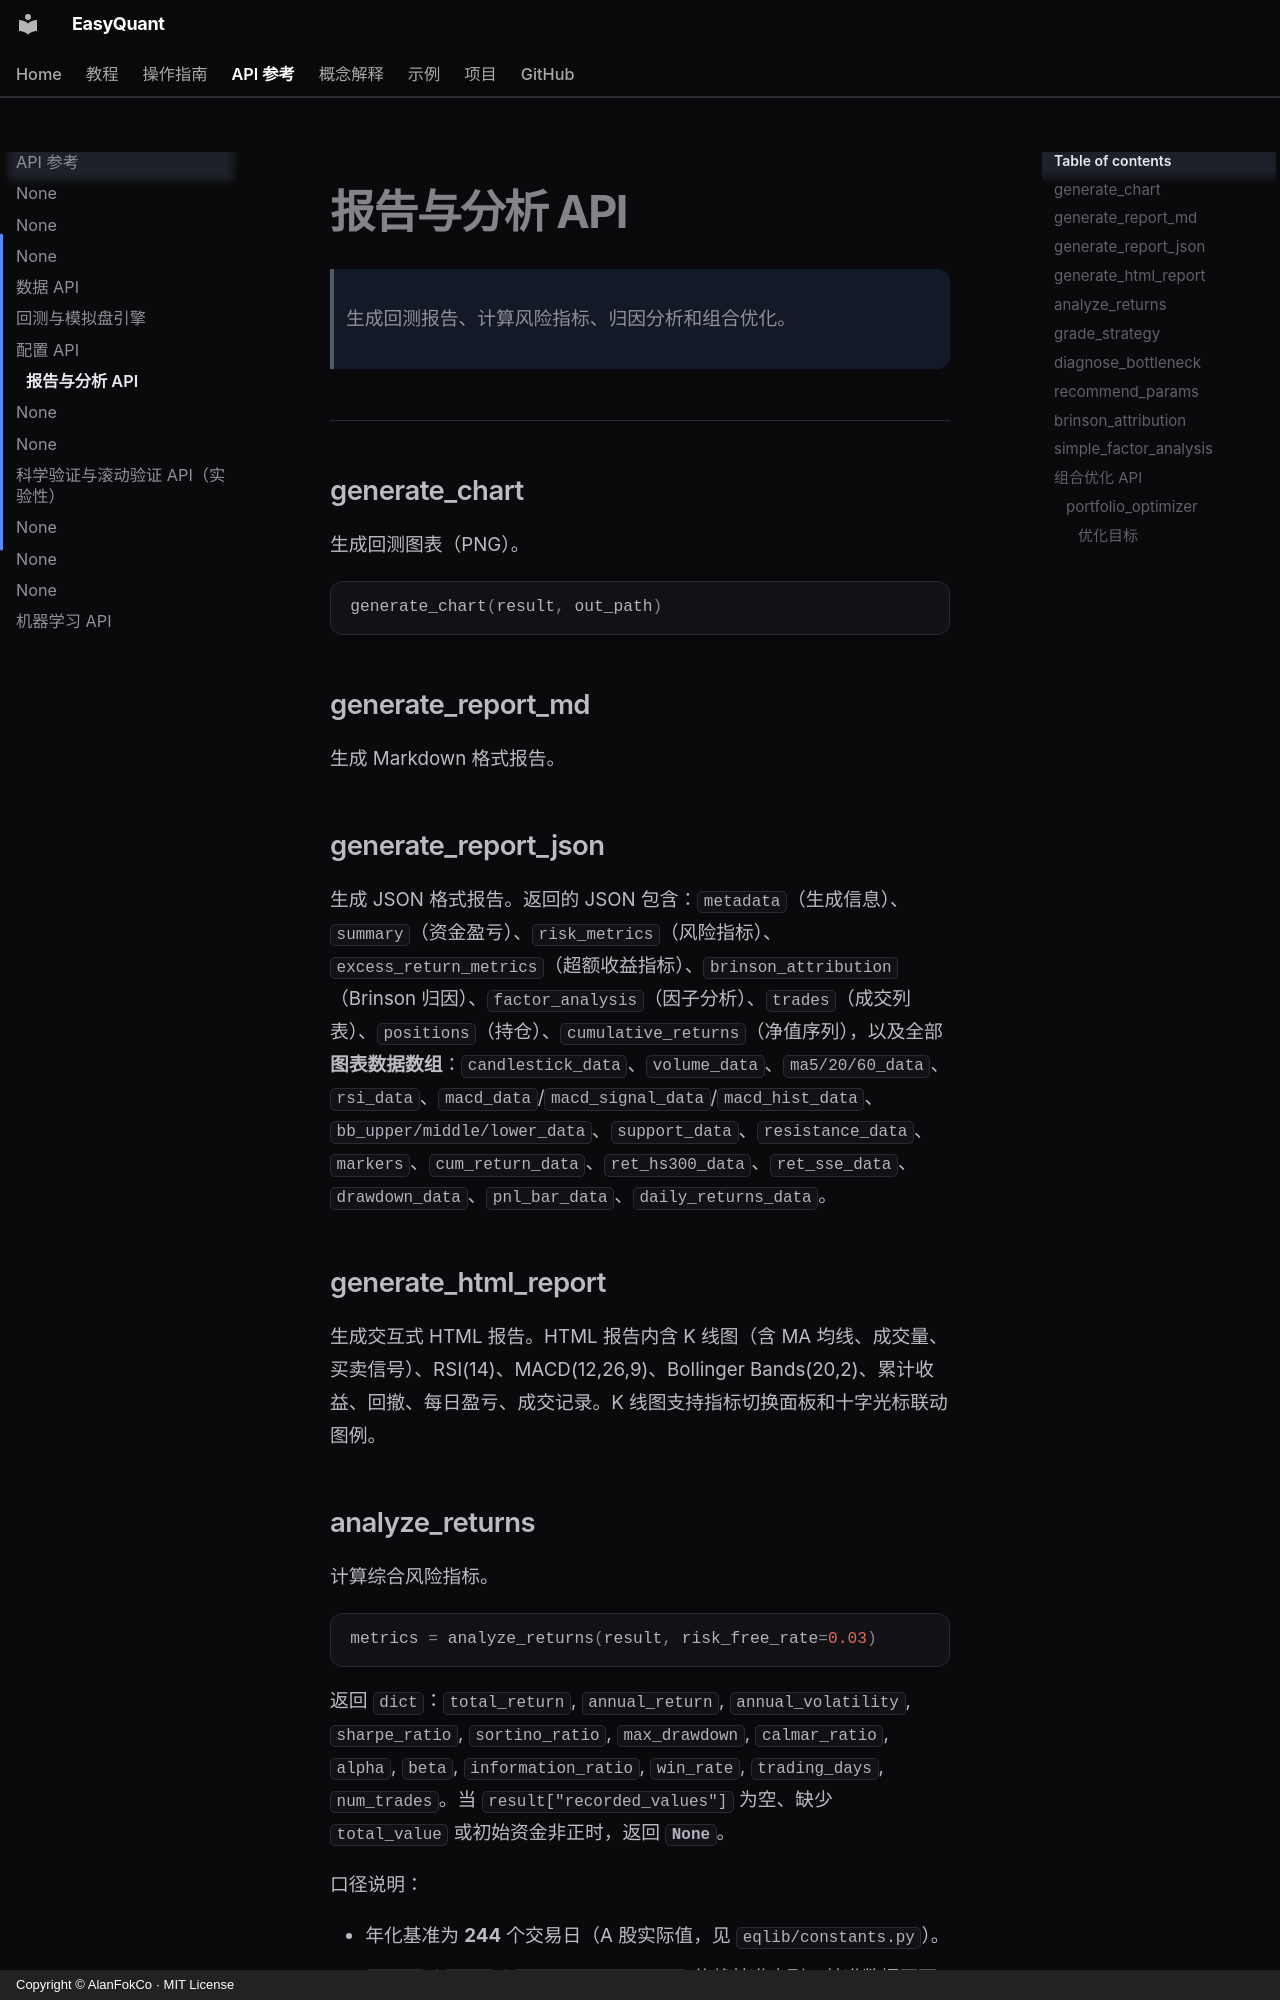

repository: AlanFokCo/EasyQuant · page: reference/api-analysis/index.html · generator: mkdocs · copyright: Copyright © AlanFokCo · MIT License

# 报告与分析 API

> 生成回测报告、计算风险指标、归因分析和组合优化。

---

## generate_chart

生成回测图表（PNG）。

```python
generate_chart(result, out_path)
```

## generate_report_md

生成 Markdown 格式报告。

## generate_report_json

生成 JSON 格式报告。返回的 JSON 包含：`metadata`（生成信息）、`summary`（资金盈亏）、`risk_metrics`（风险指标）、`excess_return_metrics`（超额收益指标）、`brinson_attribution`（Brinson 归因）、`factor_analysis`（因子分析）、`trades`（成交列表）、`positions`（持仓）、`cumulative_returns`（净值序列），以及全部 **图表数据数组**：`candlestick_data`、`volume_data`、`ma5/20/60_data`、`rsi_data`、`macd_data`/`macd_signal_data`/`macd_hist_data`、`bb_upper/middle/lower_data`、`support_data`、`resistance_data`、`markers`、`cum_return_data`、`ret_hs300_data`、`ret_sse_data`、`drawdown_data`、`pnl_bar_data`、`daily_returns_data`。

## generate_html_report

生成交互式 HTML 报告。HTML 报告内含 K 线图（含 MA 均线、成交量、买卖信号）、RSI(14)、MACD(12,26,9)、Bollinger Bands(20,2)、累计收益、回撤、每日盈亏、成交记录。K 线图支持指标切换面板和十字光标联动图例。
